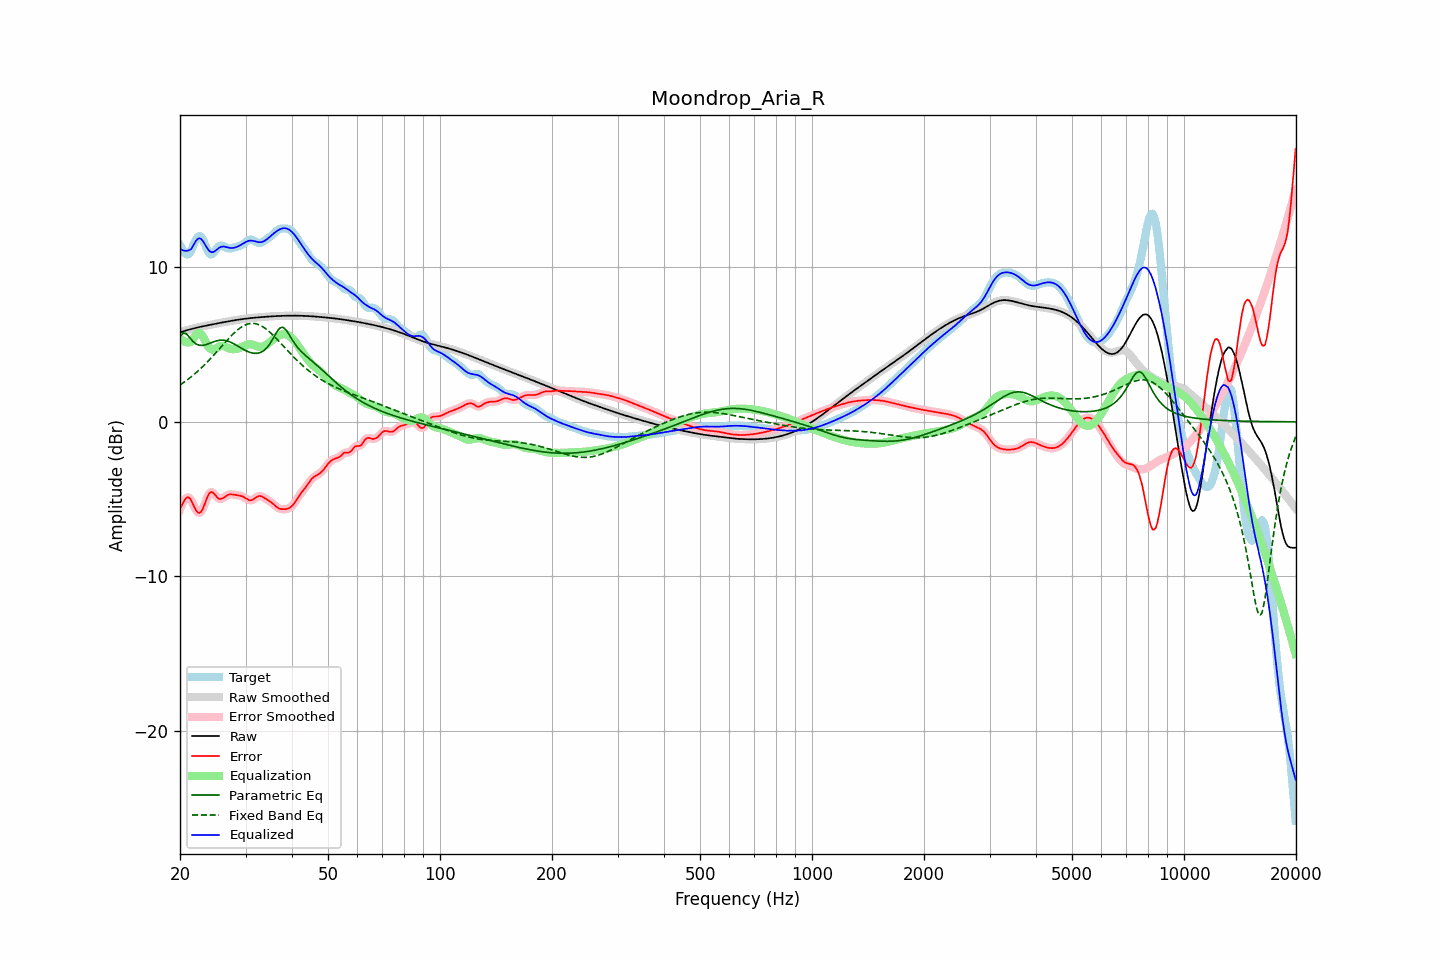

The file beside this chart, header and first rows:
frequency, raw, error, smoothed, error_smoothed, equalization, parametric_eq, fixed_band_eq, equalized_raw, equalized_smoothed, target
20.00, 5.79, -5.64, 5.79, -5.67, 5.42, 5.53, 2.39, 11.21, 11.21, 11.43
20.20, 5.83, -5.43, 5.83, -5.41, 5.32, 5.64, 2.46, 11.14, 11.14, 11.26
20.40, 5.86, -5.23, 5.86, -5.20, 5.24, 5.76, 2.53, 11.09, 11.09, 11.09
20.61, 5.89, -5.04, 5.89, -5.05, 5.18, 5.73, 2.60, 11.07, 11.07, 10.93
20.81, 5.92, -4.92, 5.92, -4.92, 5.15, 5.69, 2.68, 11.06, 11.06, 10.84
21.02, 5.95, -4.88, 5.95, -4.88, 5.13, 5.57, 2.75, 11.08, 11.08, 10.83
21.23, 5.98, -4.93, 5.98, -4.95, 5.15, 5.46, 2.83, 11.12, 11.12, 10.90
21.44, 6.01, -5.09, 6.01, -5.10, 5.18, 5.33, 2.92, 11.19, 11.19, 11.09
21.66, 6.03, -5.31, 6.03, -5.31, 5.34, 5.21, 3.00, 11.37, 11.37, 11.35
21.87, 6.06, -5.54, 6.06, -5.53, 5.50, 5.12, 3.09, 11.56, 11.56, 11.60
22.09, 6.08, -5.73, 6.08, -5.73, 5.64, 5.04, 3.18, 11.72, 11.72, 11.81
22.31, 6.11, -5.86, 6.11, -5.85, 5.73, 5.00, 3.27, 11.84, 11.84, 11.97
22.54, 6.13, -5.90, 6.13, -5.90, 5.75, 4.96, 3.37, 11.88, 11.88, 12.03
22.76, 6.15, -5.84, 6.15, -5.83, 5.69, 4.95, 3.46, 11.84, 11.84, 11.99
22.99, 6.18, -5.68, 6.18, -5.66, 5.56, 4.95, 3.56, 11.73, 11.73, 11.85
23.22, 6.20, -5.42, 6.20, -5.42, 5.38, 4.97, 3.66, 11.57, 11.57, 11.62
23.45, 6.22, -5.14, 6.22, -5.14, 5.17, 4.99, 3.77, 11.39, 11.39, 11.36
23.69, 6.24, -4.87, 6.24, -4.87, 4.98, 5.03, 3.87, 11.22, 11.22, 11.12
23.92, 6.26, -4.66, 6.26, -4.67, 4.82, 5.06, 3.98, 11.09, 11.08, 10.92
24.16, 6.28, -4.55, 6.28, -4.56, 4.72, 5.10, 4.09, 11.00, 11.00, 10.83
24.40, 6.30, -4.55, 6.30, -4.55, 4.67, 5.14, 4.20, 10.98, 10.98, 10.85
24.65, 6.32, -4.63, 6.32, -4.63, 4.68, 5.18, 4.32, 11.00, 11.00, 10.95
24.89, 6.34, -4.75, 6.34, -4.75, 4.72, 5.22, 4.43, 11.07, 11.07, 11.10
25.14, 6.36, -4.87, 6.36, -4.87, 4.79, 5.24, 4.55, 11.15, 11.15, 11.24
25.39, 6.38, -4.97, 6.38, -4.96, 4.85, 5.27, 4.66, 11.24, 11.24, 11.36
25.65, 6.40, -4.99, 6.40, -4.99, 4.90, 5.28, 4.78, 11.30, 11.30, 11.40
25.91, 6.42, -4.98, 6.42, -4.98, 4.91, 5.29, 4.90, 11.34, 11.34, 11.40
26.16, 6.44, -4.92, 6.44, -4.92, 4.90, 5.28, 5.02, 11.34, 11.34, 11.37
26.43, 6.46, -4.85, 6.46, -4.85, 4.87, 5.27, 5.13, 11.33, 11.33, 11.31
26.69, 6.48, -4.78, 6.48, -4.78, 4.82, 5.24, 5.25, 11.30, 11.30, 11.26
26.96, 6.50, -4.72, 6.50, -4.73, 4.77, 5.22, 5.36, 11.28, 11.28, 11.22
27.23, 6.52, -4.69, 6.52, -4.70, 4.74, 5.17, 5.47, 11.26, 11.26, 11.21
27.50, 6.54, -4.70, 6.54, -4.69, 4.71, 5.13, 5.58, 11.25, 11.25, 11.23
27.77, 6.56, -4.71, 6.56, -4.71, 4.70, 5.08, 5.68, 11.26, 11.26, 11.26
28.05, 6.57, -4.72, 6.57, -4.72, 4.70, 5.02, 5.78, 11.28, 11.28, 11.30
28.33, 6.59, -4.74, 6.59, -4.74, 4.72, 4.96, 5.87, 11.31, 11.31, 11.33
28.62, 6.61, -4.75, 6.61, -4.75, 4.74, 4.90, 5.96, 11.35, 11.35, 11.36
28.90, 6.62, -4.77, 6.62, -4.77, 4.78, 4.84, 6.04, 11.40, 11.40, 11.39
29.19, 6.64, -4.80, 6.64, -4.80, 4.82, 4.77, 6.12, 11.46, 11.46, 11.43
29.48, 6.65, -4.83, 6.65, -4.84, 4.87, 4.71, 6.18, 11.52, 11.52, 11.48
29.78, 6.66, -4.89, 6.66, -4.90, 4.92, 4.66, 6.24, 11.59, 11.59, 11.56
30.08, 6.68, -4.96, 6.68, -4.96, 4.97, 4.60, 6.29, 11.64, 11.64, 11.64
30.38, 6.69, -5.03, 6.69, -5.02, 5.00, 4.56, 6.33, 11.69, 11.69, 11.72
30.68, 6.70, -5.07, 6.70, -5.07, 5.02, 4.52, 6.35, 11.72, 11.72, 11.77
30.99, 6.71, -5.08, 6.71, -5.08, 5.02, 4.48, 6.37, 11.73, 11.73, 11.79
31.30, 6.72, -5.05, 6.72, -5.05, 5.00, 4.46, 6.37, 11.72, 11.72, 11.77
31.61, 6.74, -4.99, 6.73, -4.99, 4.97, 4.44, 6.37, 11.70, 11.70, 11.73
31.93, 6.74, -4.92, 6.74, -4.92, 4.93, 4.43, 6.35, 11.67, 11.67, 11.66
32.24, 6.75, -4.85, 6.75, -4.85, 4.89, 4.44, 6.33, 11.65, 11.65, 11.61
32.57, 6.76, -4.80, 6.76, -4.81, 4.87, 4.46, 6.29, 11.63, 11.63, 11.57
32.89, 6.77, -4.80, 6.77, -4.81, 4.85, 4.49, 6.24, 11.63, 11.63, 11.57
33.22, 6.78, -4.84, 6.78, -4.84, 4.86, 4.54, 6.19, 11.64, 11.64, 11.62
33.55, 6.79, -4.89, 6.79, -4.89, 4.89, 4.60, 6.12, 11.68, 11.68, 11.68
33.89, 6.80, -4.96, 6.80, -4.96, 4.94, 4.69, 6.05, 11.74, 11.74, 11.76
34.23, 6.80, -5.03, 6.80, -5.02, 5.00, 4.79, 5.97, 11.81, 11.81, 11.83
34.57, 6.81, -5.09, 6.81, -5.09, 5.08, 4.92, 5.88, 11.89, 11.89, 11.90
34.92, 6.82, -5.15, 6.82, -5.16, 5.17, 5.06, 5.79, 11.98, 11.98, 11.97
35.27, 6.83, -5.23, 6.83, -5.23, 5.25, 5.23, 5.69, 12.08, 12.08, 12.06
35.62, 6.83, -5.32, 6.83, -5.32, 5.33, 5.41, 5.59, 12.17, 12.17, 12.15
35.97, 6.84, -5.41, 6.84, -5.41, 5.41, 5.60, 5.49, 12.25, 12.25, 12.25
... 635 more rows
